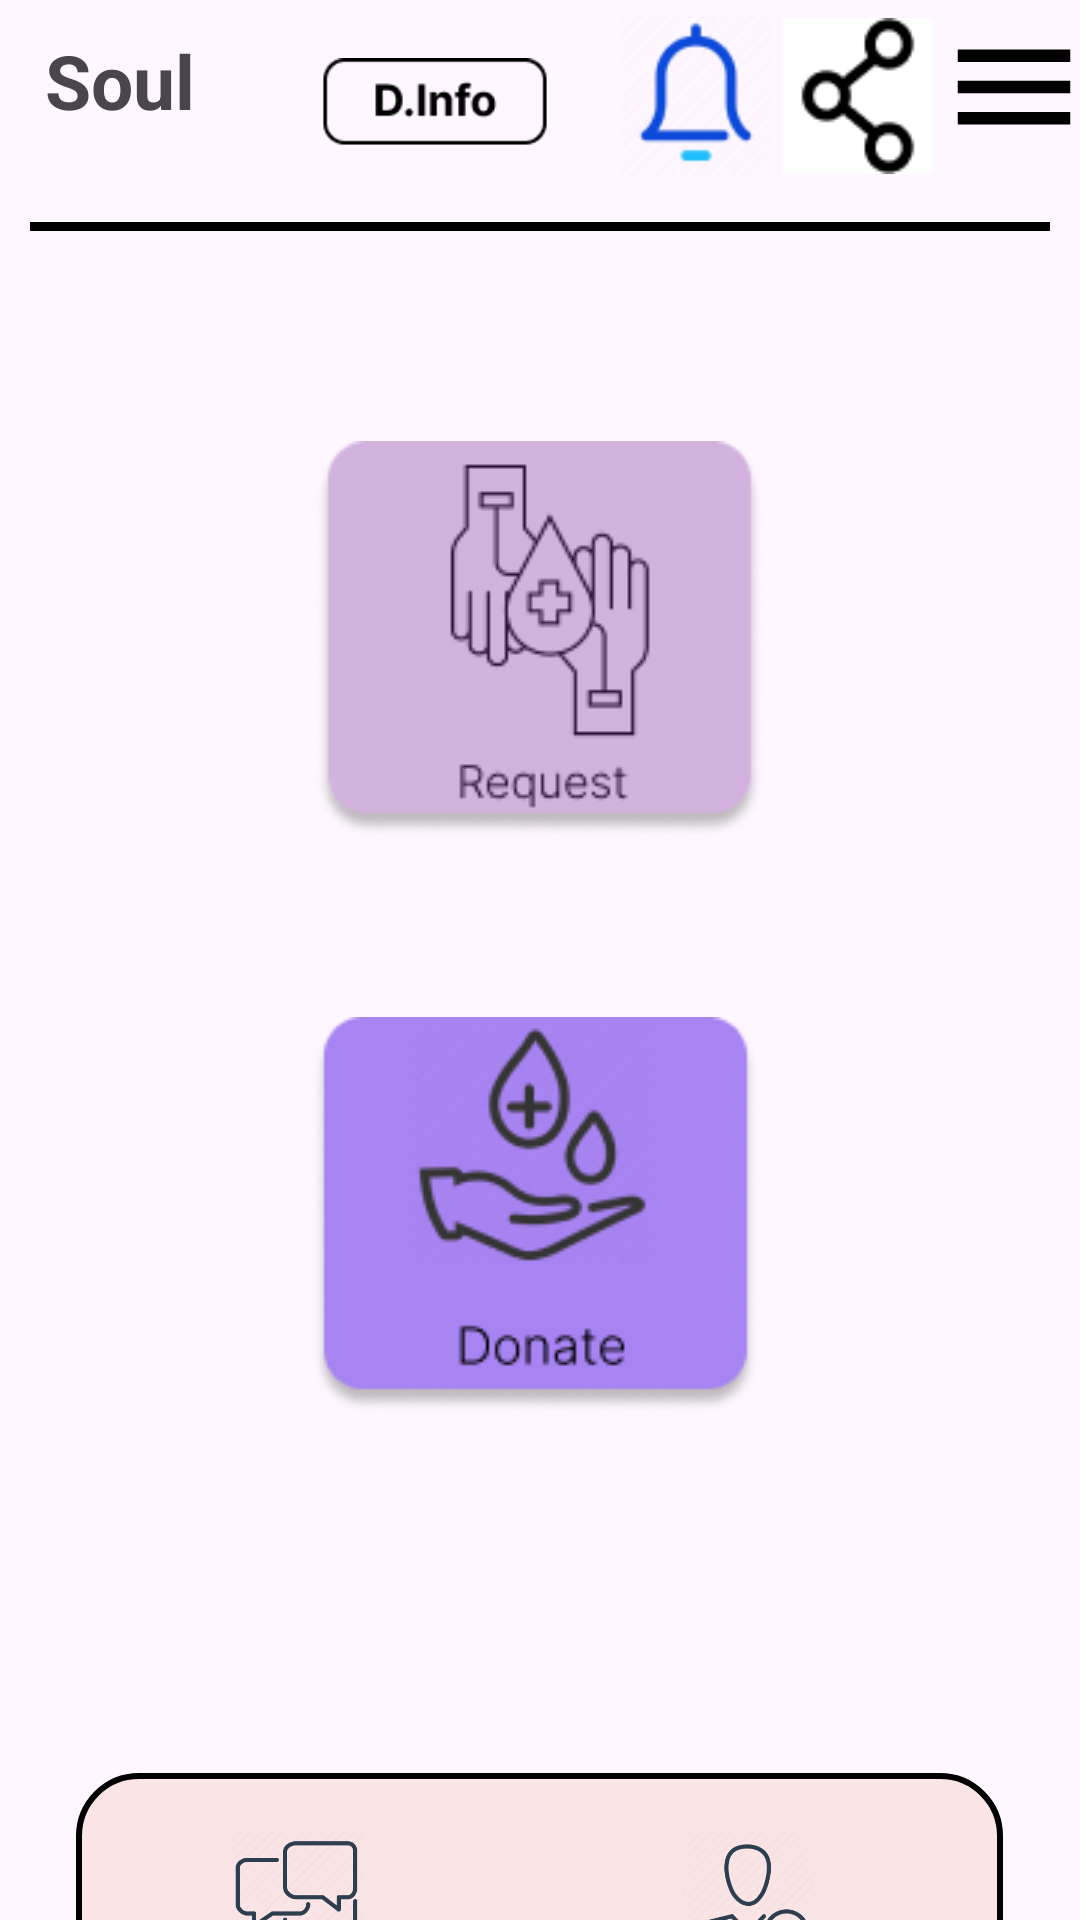

Reconstruct the res/layout file that produces this screen, plus the resources it refers to.
<!-- AndroidManifest.xml: application theme Theme.Souls -->
<!-- res/layout/flow1_homepage.xml -->
<?xml version="1.0" encoding="utf-8"?>
<LinearLayout xmlns:android="http://schemas.android.com/apk/res/android"
    xmlns:app="http://schemas.android.com/apk/res-auto"
    xmlns:tools="http://schemas.android.com/tools"
    android:id="@+id/main"
    android:orientation="vertical"
    android:layout_width="match_parent"
    android:layout_height="match_parent"
    tools:context=".donor_info">

    <LinearLayout

        android:layout_width="match_parent"
        android:layout_gravity="top"
        android:layout_height="wrap_content">
        <LinearLayout
            android:layout_width="wrap_content"
            android:layout_height="wrap_content"
            android:gravity="start"
            android:orientation="horizontal">

            <TextView

                android:layout_marginTop="10sp"
                android:layout_width="wrap_content"
                android:layout_height="wrap_content"
                android:layout_marginLeft="15sp"
                android:text="Soul"
                android:textSize="25sp"
                android:textStyle="bold" />
        </LinearLayout>
        <ImageButton
            android:layout_marginLeft="20sp"
            android:layout_marginTop="10sp"
            android:scaleType="fitCenter"
            android:layout_width="120sp"
            android:layout_height="50sp"
            android:background="@null"
            android:backgroundTint="@null"
            android:src="@drawable/dinfo"/>


        <RelativeLayout
            android:layout_width="match_parent"
            android:layout_height="wrap_content"
            android:layout_gravity="right">

            <LinearLayout
                android:orientation="horizontal"
                android:layout_width="wrap_content"
                android:layout_alignParentEnd="true"
                android:layout_height="wrap_content">

                <ImageButton
                    android:id="@+id/notification"
                    android:onClick="notification"
                    android:layout_width="50sp"
                    android:layout_height="60sp"
                    android:layout_margin="2sp"
                    android:background="@null"
                    android:scaleType="fitCenter"
                    android:src="@drawable/notification_icon" />

                <ImageButton
                    android:layout_width="50sp"
                    android:layout_height="60sp"
                    android:layout_margin="2sp"
                    android:background="@null"
                    android:scaleType="fitCenter"
                    android:src="@drawable/share_icn" />

                <ImageView
                    android:id="@+id/menuIcon"
                    android:layout_width="50sp"
                    android:layout_height="50sp"
                    android:layout_marginTop="4dp"
                    android:contentDescription="Menu_Icon"
                    android:src="@drawable/ic_menu" />
            </LinearLayout>
        </RelativeLayout>









    </LinearLayout>
    <View
        android:layout_margin="10sp"
        android:layout_width="match_parent"
        android:layout_height="3dp"
        android:background="@android:color/black"/>
   <LinearLayout
       android:paddingBottom="105sp"
       android:gravity="center"
       android:layout_width="match_parent"
       android:layout_height="wrap_content"
       android:orientation="vertical">


       <LinearLayout
           android:paddingTop="60sp"
           android:layout_width="wrap_content"
           android:layout_height="match_parent">
           <ImageButton
               android:id="@+id/request"
               android:onClick="request"
               android:layout_width="wrap_content"
               android:layout_height="wrap_content"
               android:background="@null"
               android:src="@drawable/request">

           </ImageButton>
       </LinearLayout>


       <LinearLayout
           android:layout_width="match_parent"
           android:layout_height="wrap_content"
           android:layout_gravity="center"
           android:gravity="center"
           android:paddingTop="60sp">

           <ImageButton
               android:id="@+id/donate"
               android:onClick="donate"
               android:layout_width="wrap_content"
               android:layout_height="wrap_content"
               android:src="@drawable/donate"
               android:background="@null">

           </ImageButton>
       </LinearLayout>


   </LinearLayout>

    <LinearLayout

        android:layout_width="309sp"
        android:layout_height="100dp"
        android:layout_gravity="center"
        android:layout_marginTop="15sp"
        android:background="@drawable/radius_pink"
        android:gravity="center">

        <LinearLayout
            android:layout_width="wrap_content"
            android:layout_height="wrap_content"
            android:layout_marginTop="1sp">

            <LinearLayout

                android:layout_width="wrap_content"
                android:layout_height="wrap_content"
                android:orientation="vertical">

                <ImageButton
                    android:onClick="forum"
                    android:id="@+id/forum_btn"
                    android:layout_width="45sp"
                    android:layout_height="44sp"
                    android:background="@null"
                    android:scaleType="fitCenter"
                    android:src="@drawable/icn_forum" />

                <TextView
                    android:layout_width="wrap_content"
                    android:layout_height="wrap_content"
                    android:text="Forum" />
            </LinearLayout>

            <LinearLayout
                android:layout_width="wrap_content"
                android:layout_height="wrap_content"
                android:layout_marginLeft="30sp"
                android:orientation="vertical">

                <ImageButton
                    android:id="@+id/home_btn"
                    android:layout_width="45sp"
                    android:layout_height="44sp"
                    android:background="@null"
                    android:scaleType="fitCenter"
                    android:src="@drawable/icn_home" />

                <TextView
                    android:layout_width="wrap_content"
                    android:layout_height="wrap_content"
                    android:text="Home" />
            </LinearLayout>

            <LinearLayout
                android:layout_width="wrap_content"
                android:layout_height="wrap_content"
                android:layout_marginLeft="30sp"
                android:orientation="vertical">

                <ImageButton
                    android:onClick="user_info"
                    android:id="@+id/userinfo_btn"
                    android:layout_width="45sp"
                    android:layout_height="44sp"
                    android:background="@null"
                    android:scaleType="fitCenter"
                    android:src="@drawable/icn_user_info" />

                <TextView
                    android:layout_width="wrap_content"
                    android:layout_height="wrap_content"
                    android:text="User Info" />
            </LinearLayout>

        </LinearLayout>


    </LinearLayout>



</LinearLayout>
<!-- resources referenced by this layout -->
<resources>
  <!-- drawable dinfo: png bitmap (drawable, 1396 bytes) -->
  <!-- drawable donate: png bitmap (drawable, 10264 bytes) -->
  <!-- drawable ic_menu (drawable) -->
  <vector xmlns:android="http://schemas.android.com/apk/res/android"
      android:width="24dp"
      android:height="24dp"
      android:viewportWidth="24.0"
      android:viewportHeight="24.0">
  
      <path
          android:fillColor="#000000"
          android:pathData="M3,18h18v-2L3,16v2zM3,13h18v-2L3,11v2zM3,6v2h18L21,6L3,6z"/>
  </vector>
  <!-- drawable icn_forum: png bitmap (drawable, 8097 bytes) -->
  <!-- drawable icn_user_info: png bitmap (drawable, 11229 bytes) -->
  <!-- drawable notification_icon: png bitmap (drawable, 2678 bytes) -->
  <!-- drawable radius_pink (drawable) -->
  <?xml version="1.0" encoding="utf-8"?>
  <shape xmlns:android="http://schemas.android.com/apk/res/android" android:shape="rectangle">
      <corners android:radius="20dp"/>
      <solid android:color="#FAE4E5"/>
      <stroke
          android:width="2dp"
      android:color="#000000" />
  
  </shape>
  <!-- drawable request: png bitmap (drawable, 7772 bytes) -->
  <!-- drawable share_icn: png bitmap (drawable, 936 bytes) -->
  <style name="Theme.Souls" parent="Base.Theme.Souls" />
  <style name="Base.Theme.Souls" parent="Theme.Material3.DayNight.NoActionBar">
          
          
      </style>
</resources>
